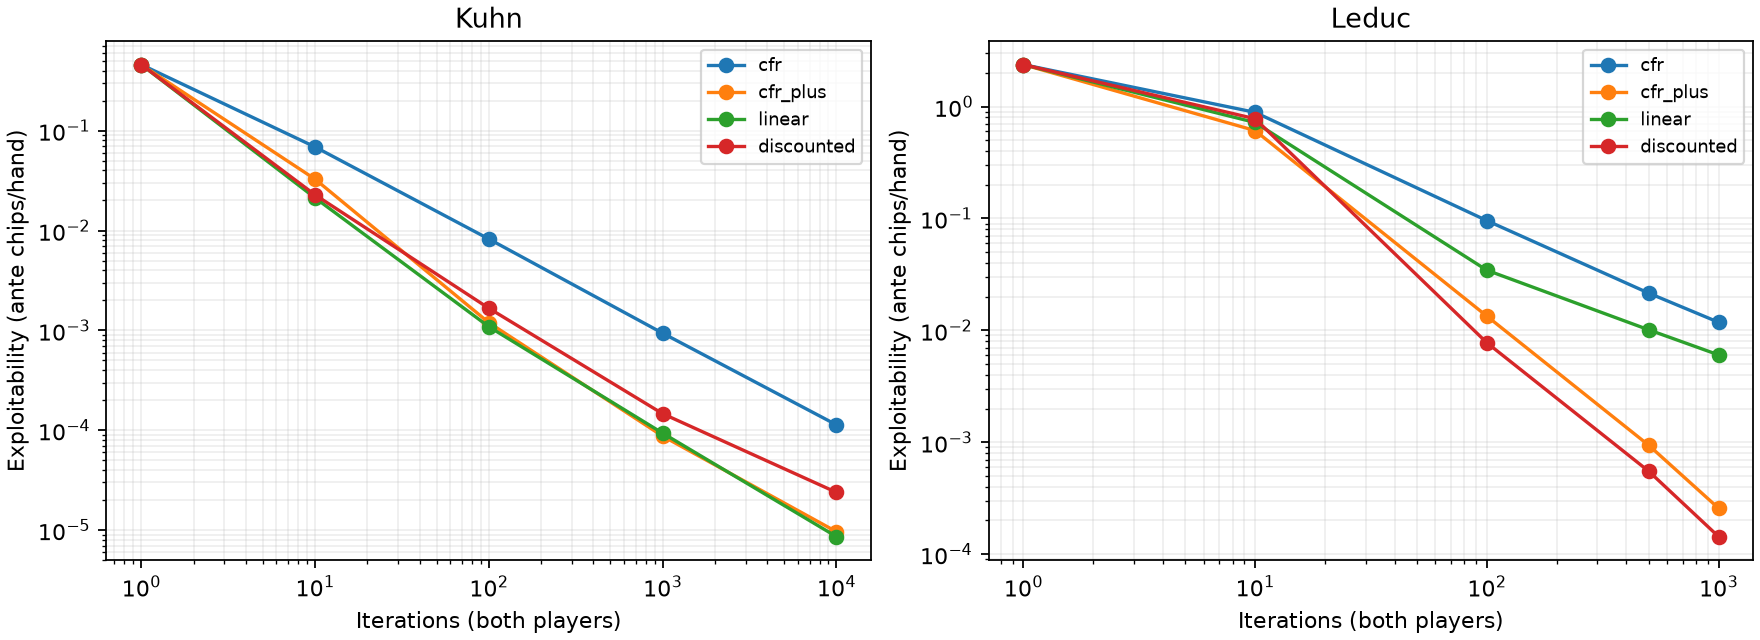

Source data for this figure (header and first rows):
game, variant, iteration, value_player_zero, best_response_zero, best_response_one, nash_conv, exploitability, reference_exploitability, reference_value_player_zero, exploitability_gap, strategy_mean_l1, mapped_policy_br_gap, kuhn_value_error, own_training_seconds, reference_training_seconds
kuhn, cfr, 1, 0.125, 0.5, 0.4167, 0.9167, 0.4583, 0.4583, 0.125, 0.0, 0.0, 0.0, 0.1806, 0.0003821, 0.0003596
kuhn, cfr, 10, -0.05311, 0.01601, 0.1214, 0.1374, 0.0687, 0.0687, -0.05311, 0.0, 0.0, 0.0, 0.002443, 0.002162, 0.003128
kuhn, cfr, 100, -0.05615, -0.04664, 0.06309, 0.01645, 0.008226, 0.008226, -0.05615, 0.0, 0.0, 0.0, 0.0005917, 0.0186, 0.02821
kuhn, cfr, 1000, -0.05563, -0.05485, 0.05672, 0.001875, 0.0009376, 0.0009376, -0.05563, 0.0, 0.0, 0.0, 6.947602669374331e-05, 0.1844, 0.283
kuhn, cfr, 10000, -0.05556, -0.05545, 0.05567, 0.0002266, 0.0001133, 0.0001133, -0.05556, 0.0, 0.0, 0.0, 7.962706502079309e-06, 1.841, 2.813
kuhn, cfr_plus, 1, 0.125, 0.5, 0.4167, 0.9167, 0.4583, 0.4583, 0.125, 0.0, 0.0, 0.0, 0.1806, 0.0003947, 0.0004035
kuhn, cfr_plus, 10, -0.05872, -0.01767, 0.08305, 0.06537, 0.03269, 0.03269, -0.05872, 0.0, 0.0, 0.0, 0.003169, 0.002207, 0.003008
kuhn, cfr_plus, 100, -0.05558, -0.05481, 0.0572, 0.002389, 0.001194, 0.001194, -0.05558, 0.0, 0.0, 0.0, 2.8450993713763362e-05, 0.01921, 0.02865
kuhn, cfr_plus, 1000, -0.05556, -0.05551, 0.05568, 0.0001747, 8.736532252084928e-05, 8.736532252084928e-05, -0.05556, 0.0, 0.0, 0.0, 3.620270963289318e-07, 0.1875, 0.2857
kuhn, cfr_plus, 10000, -0.05556, -0.05555, 0.05556, 1.9265513961475023e-05, 9.632756980737511e-06, 9.632756980737511e-06, -0.05556, 0.0, 0.0, 0.0, 3.5556145527859684e-09, 1.881, 2.876
kuhn, linear, 1, 0.125, 0.5, 0.4167, 0.9167, 0.4583, 0.4583, 0.125, 0.0, 0.0, 0.0, 0.1806, 0.0002043, 0.000317
kuhn, linear, 10, -0.05235, -0.0373, 0.0798, 0.0425, 0.02125, 0.02125, -0.05235, 8.326672684688674e-17, 4.540638698369293e-16, 0.0, 0.003206, 0.001997, 0.002886
kuhn, linear, 100, -0.05552, -0.05464, 0.05681, 0.002178, 0.001089, 0.001089, -0.05552, 1.304512053934559e-15, 1.5114012065541374e-14, 0.0, 3.915988990552122e-05, 0.01877, 0.02888
kuhn, linear, 1000, -0.05556, -0.05546, 0.05565, 0.0001871, 9.352992357405943e-05, 9.352988606467494e-05, -0.05556, 3.7509384487321995e-11, 9.430761055239949e-10, 0.0, 3.565176973918671e-07, 0.1837, 0.2886
kuhn, linear, 10000, -0.05556, -0.05555, 0.05556, 1.7222200867583748e-05, 8.611100433791874e-06, 8.611564073529587e-06, -0.05556, 4.6363973771335054e-10, 1.8117589807208661e-07, 0.0, 3.5974479783984492e-09, 1.85, 2.902
kuhn, discounted, 1, 0.125, 0.5, 0.4167, 0.9167, 0.4583, 0.4583, 0.125, 0.0, 0.0, 0.0, 0.1806, 0.0002392, 0.0003014
kuhn, discounted, 10, -0.05543, -0.03549, 0.08105, 0.04556, 0.02278, 0.02278, -0.05543, 0.0, 0.0, 0.0, 0.0001243, 0.002104, 0.002873
kuhn, discounted, 100, -0.05556, -0.05271, 0.05604, 0.003333, 0.001666, 0.001666, -0.05556, 0.0, 0.0, 0.0, 3.845293329890476e-06, 0.0194, 0.02912
kuhn, discounted, 1000, -0.05556, -0.05531, 0.0556, 0.000293, 0.0001465, 0.0001465, -0.05556, 0.0, 0.0, 0.0, 4.0526776351468285e-08, 0.197, 0.2983
kuhn, discounted, 10000, -0.05556, -0.05553, 0.05558, 4.774465075951806e-05, 2.387232537975903e-05, 2.387232537975903e-05, -0.05556, 0.0, 0.0, 0.0, 4.26220522764531e-09, 1.928, 2.954
leduc, cfr, 1, -0.07812, 2.087, 2.66, 4.747, 2.374, 2.374, -0.07812, 0.0, 0.0, 0.0, , 0.001996, 0.04925
leduc, cfr, 10, -0.4448, 0.3264, 1.451, 1.777, 0.8886, 0.8886, -0.4448, 0.0, 0.0, 0.0, , 0.0184, 0.3925
leduc, cfr, 100, -0.114, -0.01586, 0.2073, 0.1914, 0.09572, 0.09572, -0.114, 0.0, 0.0, 0.0, , 0.1784, 4.186
leduc, cfr, 500, -0.08909, -0.06696, 0.11, 0.04301, 0.02151, 0.02151, -0.08909, 0.0, 0.0, 0.0, , 0.8972, 21.21
leduc, cfr, 1000, -0.08722, -0.07695, 0.1006, 0.02364, 0.01182, 0.01182, -0.08722, 0.0, 0.0, 0.0, , 1.792, 42.54
leduc, cfr_plus, 1, -0.07812, 2.087, 2.66, 4.747, 2.374, 2.374, -0.07812, 0.0, 0.0, 0.0, , 0.001919, 0.05036
leduc, cfr_plus, 10, -0.3553, 0.3429, 0.878, 1.221, 0.6104, 0.6104, -0.3553, 0.0, 0.0, 0.0, , 0.01836, 0.4515
leduc, cfr_plus, 100, -0.08463, -0.07593, 0.1028, 0.02683, 0.01342, 0.01342, -0.08463, 0.0, 0.0, 0.0, , 0.1821, 4.776
leduc, cfr_plus, 500, -0.08556, -0.08507, 0.08694, 0.001877, 0.0009386, 0.0009386, -0.08556, 0.0, 0.0, 0.0, , 0.9184, 24.16
leduc, cfr_plus, 1000, -0.08559, -0.08546, 0.08597, 0.0005143, 0.0002572, 0.0002572, -0.08559, 0.0, 0.0, 0.0, , 1.838, 48.66
leduc, linear, 1, -0.07812, 2.087, 2.66, 4.747, 2.374, 2.374, -0.07812, 0.0, 0.0, 0.0, , 0.001923, 0.05004
leduc, linear, 10, -0.4082, 0.4849, 0.9573, 1.442, 0.7211, 0.7211, -0.4082, 1.4432899320127035e-15, 8.567254366757637e-16, 0.0, , 0.01851, 0.4141
leduc, linear, 100, -0.09065, -0.05948, 0.1285, 0.06898, 0.03449, 0.03449, -0.09065, 4.006410738999211e-07, 2.5228594086161497e-06, 0.0, , 0.1808, 4.289
leduc, linear, 500, -0.08613, -0.07885, 0.09907, 0.02022, 0.01011, 0.008683, -0.08618, 0.001427, 0.03225, 0.0, , 0.9038, 22.36
leduc, linear, 1000, -0.08605, -0.08081, 0.09288, 0.01208, 0.006038, 0.004826, -0.0859, 0.001212, 0.03557, 0.0, , 1.81, 45.35
leduc, discounted, 1, -0.07812, 2.087, 2.66, 4.747, 2.374, 2.374, -0.07812, 0.0, 0.0, 0.0, , 0.001944, 0.0504
leduc, discounted, 10, -0.3491, 0.7998, 0.7578, 1.558, 0.7788, 0.7788, -0.3491, 0.0, 8.899724499616056e-18, 0.0, , 0.019, 0.4303
leduc, discounted, 100, -0.08583, -0.0797, 0.09521, 0.01551, 0.007753, 0.007753, -0.08583, 1.3877787807814457e-17, 1.4237624778842898e-17, 0.0, , 0.1844, 4.801
leduc, discounted, 500, -0.08561, -0.08496, 0.08606, 0.0011, 0.00055, 0.00055, -0.08561, 5.551115123125783e-17, 1.0789034712350185e-17, 0.0, , 0.93, 24.2
leduc, discounted, 1000, -0.08561, -0.08546, 0.08574, 0.0002869, 0.0001435, 0.0001435, -0.08561, 2.7755575615628914e-17, 9.572302072618651e-18, 0.0, , 1.854, 48.75
